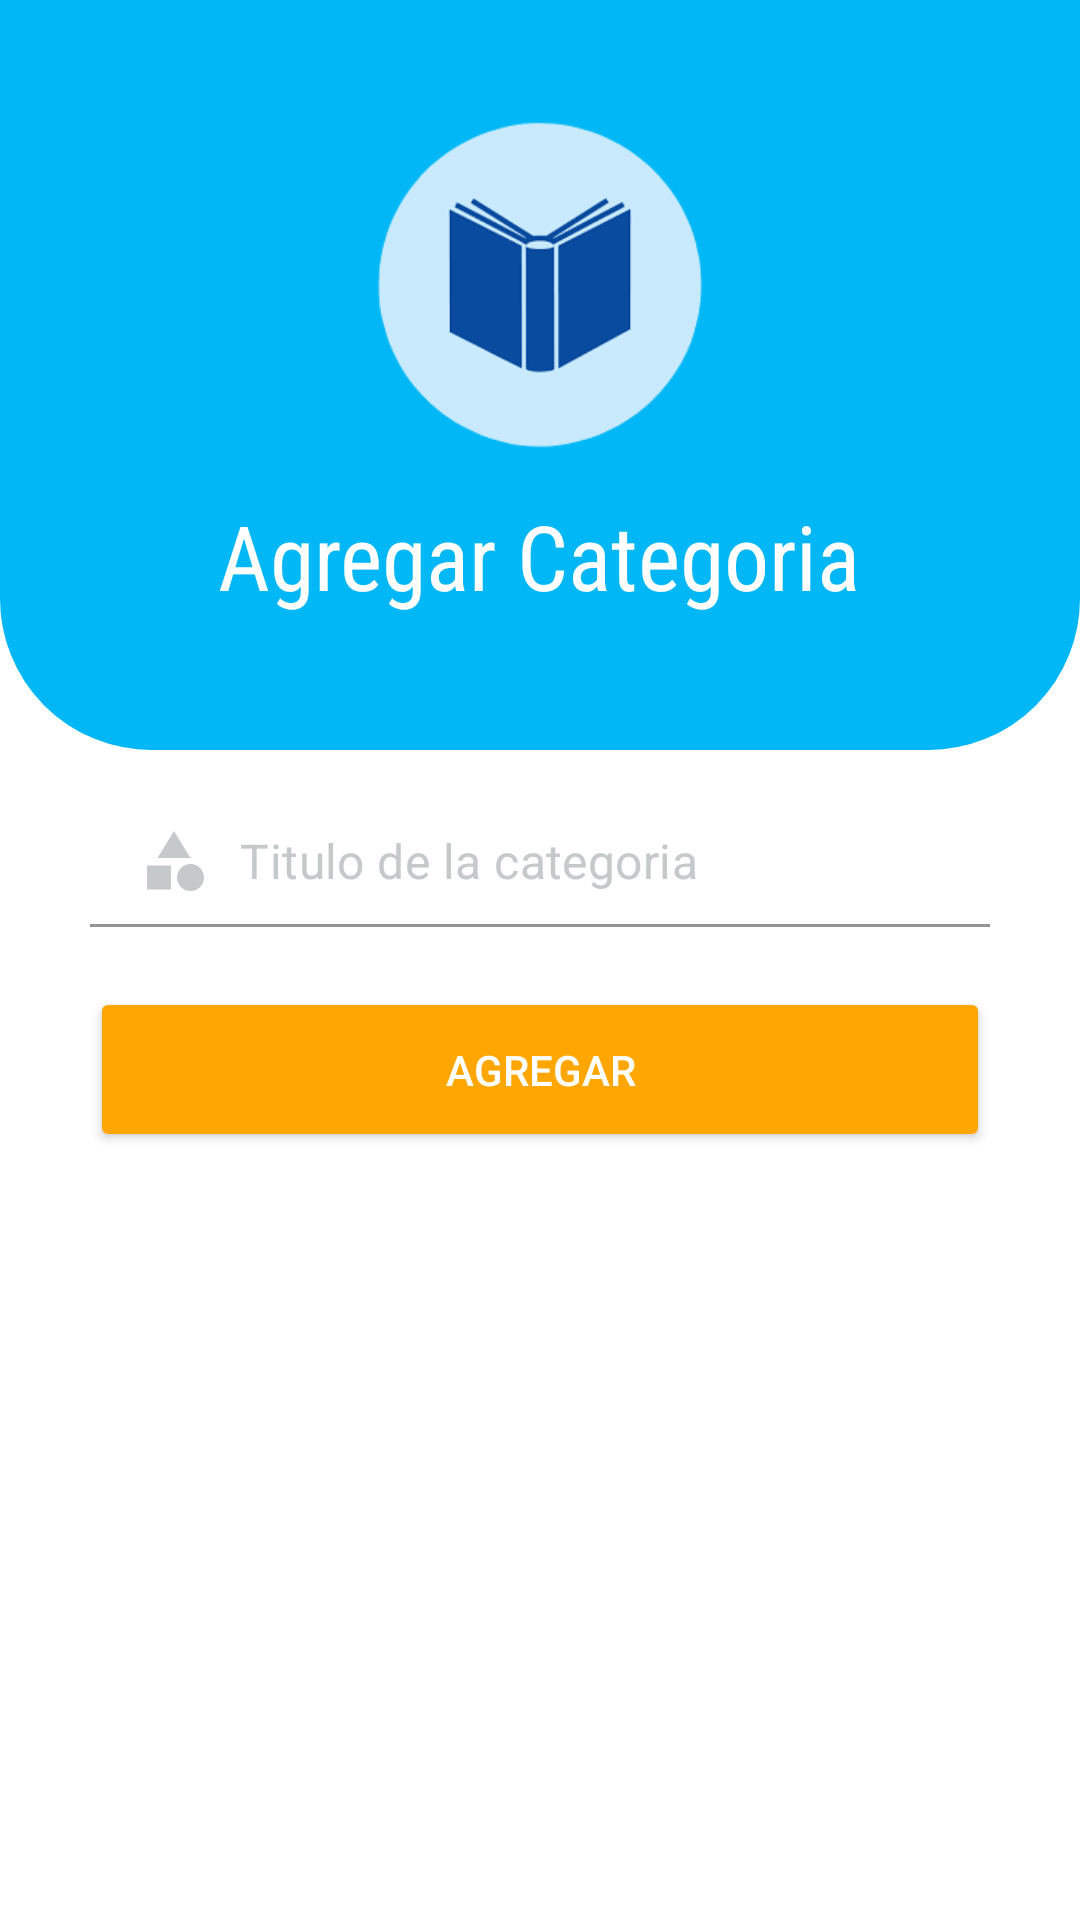

Here is an Android app screen rendered from its layout file. Give the layout XML and the strings, colors and styles it references.
<!-- AndroidManifest.xml: application theme Theme.MaterialComponents.DayNight.NoActionBar -->
<!-- res/layout/activity_category.xml -->
<?xml version="1.0" encoding="utf-8"?>
<RelativeLayout xmlns:android="http://schemas.android.com/apk/res/android"
    xmlns:app="http://schemas.android.com/apk/res-auto"
    xmlns:tools="http://schemas.android.com/tools"
    android:layout_width="match_parent"
    android:layout_height="match_parent"
    android:background="@drawable/back"
    tools:context=".CategoryActivity">

    <RelativeLayout
        android:id="@+id/toolsBarCat"
        android:layout_width="match_parent"
        android:layout_height="250dp"
        android:background="@drawable/toolbar">

        <ImageView
            android:id="@+id/backbtnCate"
            android:layout_width="wrap_content"
            android:layout_height="wrap_content"
            app:srcCompat="@drawable/ic_back"
            android:layout_margin="10dp"
            android:background="@android:color/transparent"
            android:padding="5dp"/>

        <ImageView
            android:id="@+id/iconCat"
            android:layout_width="110dp"
            android:layout_height="110dp"
            android:layout_centerHorizontal="true"
            android:layout_marginTop="40dp"
            app:srcCompat="@drawable/logo1"/>

        <TextView
            android:layout_width="wrap_content"
            android:layout_height="wrap_content"
            android:text="Agregar Categoria"
            android:textSize="30sp"
            android:layout_centerHorizontal="true"
            android:layout_below="@id/iconCat"
            android:layout_marginTop="15dp"
            android:fontFamily="sans-serif-condensed"
            android:textColor="@color/white"/>

    </RelativeLayout>

    
    <com.google.android.material.textfield.TextInputLayout
        android:id="@+id/CategoryLl"
        android:layout_width="match_parent"
        android:layout_height="wrap_content"
        android:layout_marginStart="30dp"
        android:layout_marginEnd="30dp"
        android:layout_marginTop="225dp"
        app:hintEnabled="false">

        <EditText
            android:layout_marginTop="40dp"
            android:id="@+id/EdCategory"
            android:layout_width="match_parent"
            android:layout_height="wrap_content"
            android:background="@drawable/edittext"
            android:drawableStart="@drawable/ic_category_gray"
            android:drawablePadding="10dp"
            android:hint="Titulo de la categoria"
            android:inputType="textPersonName|textCapWords"
            android:padding="10dp"
            android:textColor="@color/black"
            android:textColorHint="@color/hint_gray"/>
    </com.google.android.material.textfield.TextInputLayout>

    
    <Button
        android:id="@+id/BtnEnvioCategoria"
        android:layout_width="match_parent"
        android:layout_height="55dp"
        android:layout_marginStart="30dp"
        android:layout_marginEnd="30dp"
        android:layout_marginTop="20dp"
        android:text="Agregar"
        android:layout_below="@id/CategoryLl"
        android:textColor="@color/white"
        app:cornerRadius="18dp"
        android:backgroundTint="@color/naranja"/>

</RelativeLayout>
<!-- resources referenced by this layout -->
<resources>
  <color name="black">#FF000000</color>
  <color name="hint_gray">#C5C9CA</color>
  <color name="naranja">#FFA600 </color>
  <color name="white">#FFFFFFFF</color>
  <!-- drawable edittext (drawable) -->
  <?xml version="1.0" encoding="utf-8"?>
  <selector xmlns:android="http://schemas.android.com/apk/res/android">
      <item>
          <shape android:shape="rectangle"  >
              <corners android:radius="10dp"/>
              <solid android:color="@color/white" />
  
          </shape>
      </item>
  </selector>
  <!-- drawable ic_category_gray (drawable) -->
  <vector android:height="24dp" android:tint="#C5C9CA"
      android:viewportHeight="24" android:viewportWidth="24"
      android:width="24dp" xmlns:android="http://schemas.android.com/apk/res/android">
      <path android:fillColor="@android:color/white" android:pathData="M12,2l-5.5,9h11z"/>
      <path android:fillColor="@android:color/white" android:pathData="M17.5,17.5m-4.5,0a4.5,4.5 0,1 1,9 0a4.5,4.5 0,1 1,-9 0"/>
      <path android:fillColor="@android:color/white" android:pathData="M3,13.5h8v8H3z"/>
  </vector>
  <!-- drawable logo1: png bitmap (drawable, 11176 bytes) -->
  <!-- drawable toolbar (drawable) -->
  <?xml version="1.0" encoding="utf-8"?>
  <selector xmlns:android="http://schemas.android.com/apk/res/android">
      <item>
          <shape android:shape="rectangle"  >
          <corners android:bottomLeftRadius="48dp"
                  android:bottomRightRadius="48dp"/>
          <stroke android:width="5dip" android:color="@color/botonacc" />
          <solid android:color="@color/botonacc" />
  
          </shape>
      </item>
  
  </selector>
  <color name="botonacc">#02B7F6</color>
</resources>
